Run: headless pygame with SDL's dummy video driver; simulated clock (each Clock.tick advances the game by its frame time, no real sleeping); random seed 0; keys injected as events and as key.get_pressed() state; no mouse input.
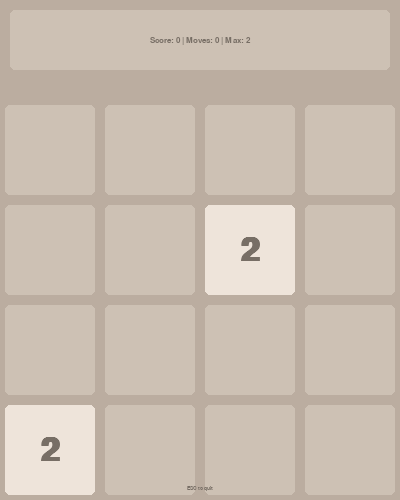
Frame 1 of 4 · flips 1–60 · no input
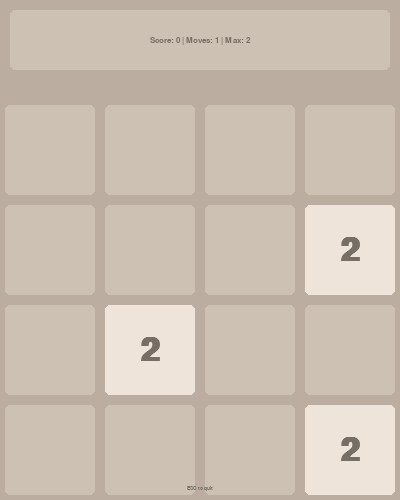
Frame 2 of 4 · flips 61–180 · tapped SPACE, RETURN · held RIGHT (→), D
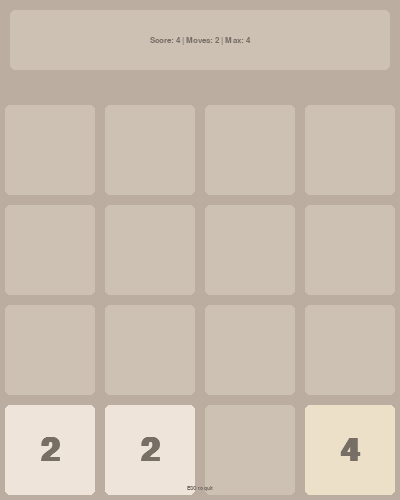
Frame 3 of 4 · flips 181–300 · held DOWN (↓), S
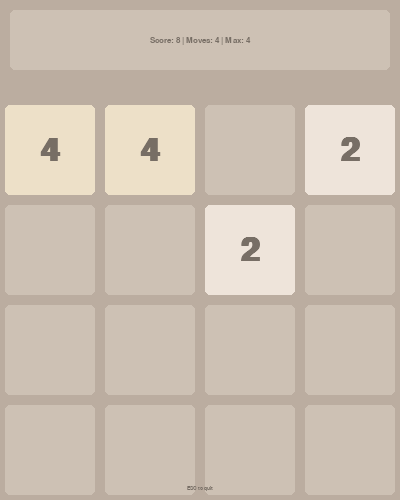
Frame 4 of 4 · flips 301–420 · held LEFT (←), A, UP (↑), W

The pygame program that drew these frames:

from os import environ
environ['PYGAME_HIDE_SUPPORT_PROMPT'] = '1'  # Hide pygame support prompt
import sys
import pygame
import random

# Window size
WINDOW_WIDTH = 400
WINDOW_HEIGHT = 500

# Game size
GAME_SIZE = 4

# Colors
BACKGROUND = (187, 173, 160)
EMPTY_CELL = (205, 193, 180)
TILE_COLORS = {
    2: (238, 228, 218),
    4: (237, 224, 200),
    8: (242, 177, 121),
    16: (245, 149, 99),
    32: (246, 124, 95),
    64: (246, 94, 59),
    128: (237, 207, 114),
    256: (237, 204, 97),
    512: (237, 200, 80),
    1024: (237, 197, 63),
    2048: (237, 194, 46),
    4096: (237, 190, 30),
    8192: (237, 185, 20),
    16384: (236, 180, 15),
    32768: (236, 175, 10),
    65536: (236, 170, 5)
}
TEXT_DARK = (119, 110, 101)
TEXT_LIGHT = (249, 246, 242)

class Game:
    def __init__(self):
        self.grid = [[0 for _ in range(GAME_SIZE)] for _ in range(GAME_SIZE)]
        self.score = 0
        self.total_moves = 0  # Add moves counter
        self.highest_tile = 0
        self.max_tile = 2    # Add max tile tracker
        self.milestones = {2048: False, 4096: False, 8192: False, 
                          16384: False, 32768: False, 65536: False}
        self.add_new_tile()
        self.add_new_tile()

    def add_new_tile(self):
        empty_cells = [(i, j) for i in range(GAME_SIZE) for j in range(GAME_SIZE) if self.grid[i][j] == 0]
        if empty_cells:
            i, j = random.choice(empty_cells)
            self.grid[i][j] = 2 if random.random() < 0.9 else 4

    def update_highest_tile(self):
        current_max = max(max(row) for row in self.grid)
        if current_max > self.highest_tile:
            self.highest_tile = current_max
            # Check milestones
            for milestone in sorted(self.milestones.keys()):
                if current_max >= milestone and not self.milestones[milestone]:
                    self.milestones[milestone] = True
                    print(f"Achievement Unlocked: {milestone}!")

    def move(self, direction):
        original_grid = [row[:] for row in self.grid]
        moved = False

        if direction in ['UP', 'DOWN']:
            self.transpose()
        if direction in ['RIGHT', 'DOWN']:
            self.reverse()

        self.compress()
        score_added = self.merge()
        self.compress()

        if direction in ['RIGHT', 'DOWN']:
            self.reverse()
        if direction in ['UP', 'DOWN']:
            self.transpose()

        # Check if the grid changed
        if original_grid != self.grid:
            moved = True
            self.score += score_added
            self.total_moves += 1  # Increment moves counter
            self.add_new_tile()
            self.update_highest_tile()
            self.max_tile = max(max(row) for row in self.grid)  # Update max tile

        return moved

    def compress(self):
        new_grid = [[0 for _ in range(GAME_SIZE)] for _ in range(GAME_SIZE)]
        for i in range(GAME_SIZE):
            pos = 0
            for j in range(GAME_SIZE):
                if self.grid[i][j] != 0:
                    new_grid[i][pos] = self.grid[i][j]
                    pos += 1
        self.grid = new_grid

    def merge(self):
        score_added = 0
        for i in range(GAME_SIZE):
            for j in range(GAME_SIZE - 1):
                if self.grid[i][j] != 0 and self.grid[i][j] == self.grid[i][j + 1]:
                    self.grid[i][j] *= 2
                    score_added += self.grid[i][j]
                    self.grid[i][j + 1] = 0
        return score_added

    def reverse(self):
        self.grid = [row[::-1] for row in self.grid]

    def transpose(self):
        self.grid = [[self.grid[j][i] for j in range(GAME_SIZE)] for i in range(GAME_SIZE)]

    def is_game_over(self):
        # Check for empty cells
        if any(0 in row for row in self.grid):
            return False

        # Check for possible merges
        for i in range(GAME_SIZE):
            for j in range(GAME_SIZE):
                current = self.grid[i][j]
                # Check right
                if j < GAME_SIZE - 1 and current == self.grid[i][j + 1]:
                    return False
                # Check down
                if i < GAME_SIZE - 1 and current == self.grid[i + 1][j]:
                    return False
        return True

    def has_won(self):
        return self.highest_tile >= 65536

def draw_text(window, text, font_size, x, y, color):
    # Adjust font size based on number of digits
    if len(str(text)) > 4:
        font_size = int(font_size * 0.8)
    if len(str(text)) > 5:
        font_size = int(font_size * 0.7)
    
    font = pygame.font.SysFont('Arial', font_size, bold=True)
    text_surface = font.render(str(text), True, color)
    text_rect = text_surface.get_rect(center=(x, y))
    window.blit(text_surface, text_rect)

def main():
    pygame.init()
    window = pygame.display.set_mode((WINDOW_WIDTH, WINDOW_HEIGHT))
    pygame.display.set_caption('2048 Extended')
    clock = pygame.time.Clock()

    game = Game()
    game_won = False

    while True:
        for event in pygame.event.get():
            if event.type == pygame.QUIT or (event.type == pygame.KEYDOWN and event.key == pygame.K_ESCAPE):
                pygame.quit()
                sys.exit(0)
            elif event.type == pygame.KEYDOWN and not game.is_game_over():
                moved = False
                if event.key == pygame.K_UP:
                    moved = game.move('UP')
                elif event.key == pygame.K_DOWN:
                    moved = game.move('DOWN')
                elif event.key == pygame.K_LEFT:
                    moved = game.move('LEFT')
                elif event.key == pygame.K_RIGHT:
                    moved = game.move('RIGHT')

                if moved:
                    pygame.display.set_caption(f'2048 Extended - Max Tile: {game.max_tile}')

        # Draw background
        window.fill(BACKGROUND)

        # Draw score and stats
        pygame.draw.rect(window, EMPTY_CELL, (10, 10, WINDOW_WIDTH - 20, 60), border_radius=5)
        draw_text(window, f"Score: {game.score} | Moves: {game.total_moves} | Max: {game.max_tile}", 
                 24, WINDOW_WIDTH // 2, 40, TEXT_DARK)

        # Draw grid with updated colors and font sizes
        for i in range(GAME_SIZE):
            for j in range(GAME_SIZE):
                x = j * (WINDOW_WIDTH // GAME_SIZE)
                y = i * (WINDOW_WIDTH // GAME_SIZE) + 100
                value = game.grid[i][j]
                
                pygame.draw.rect(window, 
                               TILE_COLORS.get(value, EMPTY_CELL),
                               (x + 5, y + 5, WINDOW_WIDTH // GAME_SIZE - 10, WINDOW_WIDTH // GAME_SIZE - 10),
                               border_radius=5)

                if value != 0:
                    # Dynamic font sizing based on number length
                    if value <= 4:
                        font_size = 48
                    elif value <= 512:
                        font_size = 36
                    elif value <= 16384:
                        font_size = 24
                    else:
                        font_size = 20
                    
                    text_color = TEXT_DARK if value <= 4 else TEXT_LIGHT
                    draw_text(window, value, font_size,
                            x + WINDOW_WIDTH // GAME_SIZE // 2,
                            y + WINDOW_WIDTH // GAME_SIZE // 2,
                            text_color)

        # Always visible ESC-to-quit hint (bottom-center)
        draw_text(window, "ESC to quit", 16,
                  WINDOW_WIDTH // 2, WINDOW_HEIGHT - 12, TEXT_DARK)

        if game.is_game_over():
            overlay = pygame.Surface((WINDOW_WIDTH, WINDOW_HEIGHT))
            overlay.fill((0, 0, 0))
            overlay.set_alpha(128)
            window.blit(overlay, (0, 0))
            draw_text(window, f"Game Over! Max: {game.highest_tile}",
                     64, WINDOW_WIDTH // 2, WINDOW_HEIGHT // 2, TEXT_LIGHT)
            draw_text(window, "ESC to quit", 20,
                      WINDOW_WIDTH // 2, WINDOW_HEIGHT // 2 + 50, TEXT_LIGHT)
        elif game.has_won():
            overlay = pygame.Surface((WINDOW_WIDTH, WINDOW_HEIGHT))
            overlay.fill((255, 223, 0))
            overlay.set_alpha(128)
            window.blit(overlay, (0, 0))
            draw_text(window, "65536 Achieved!", 
                     64, WINDOW_WIDTH // 2, WINDOW_HEIGHT // 2, TEXT_DARK)

        pygame.display.update()
        clock.tick(60)

if __name__ == "__main__":
    main()
